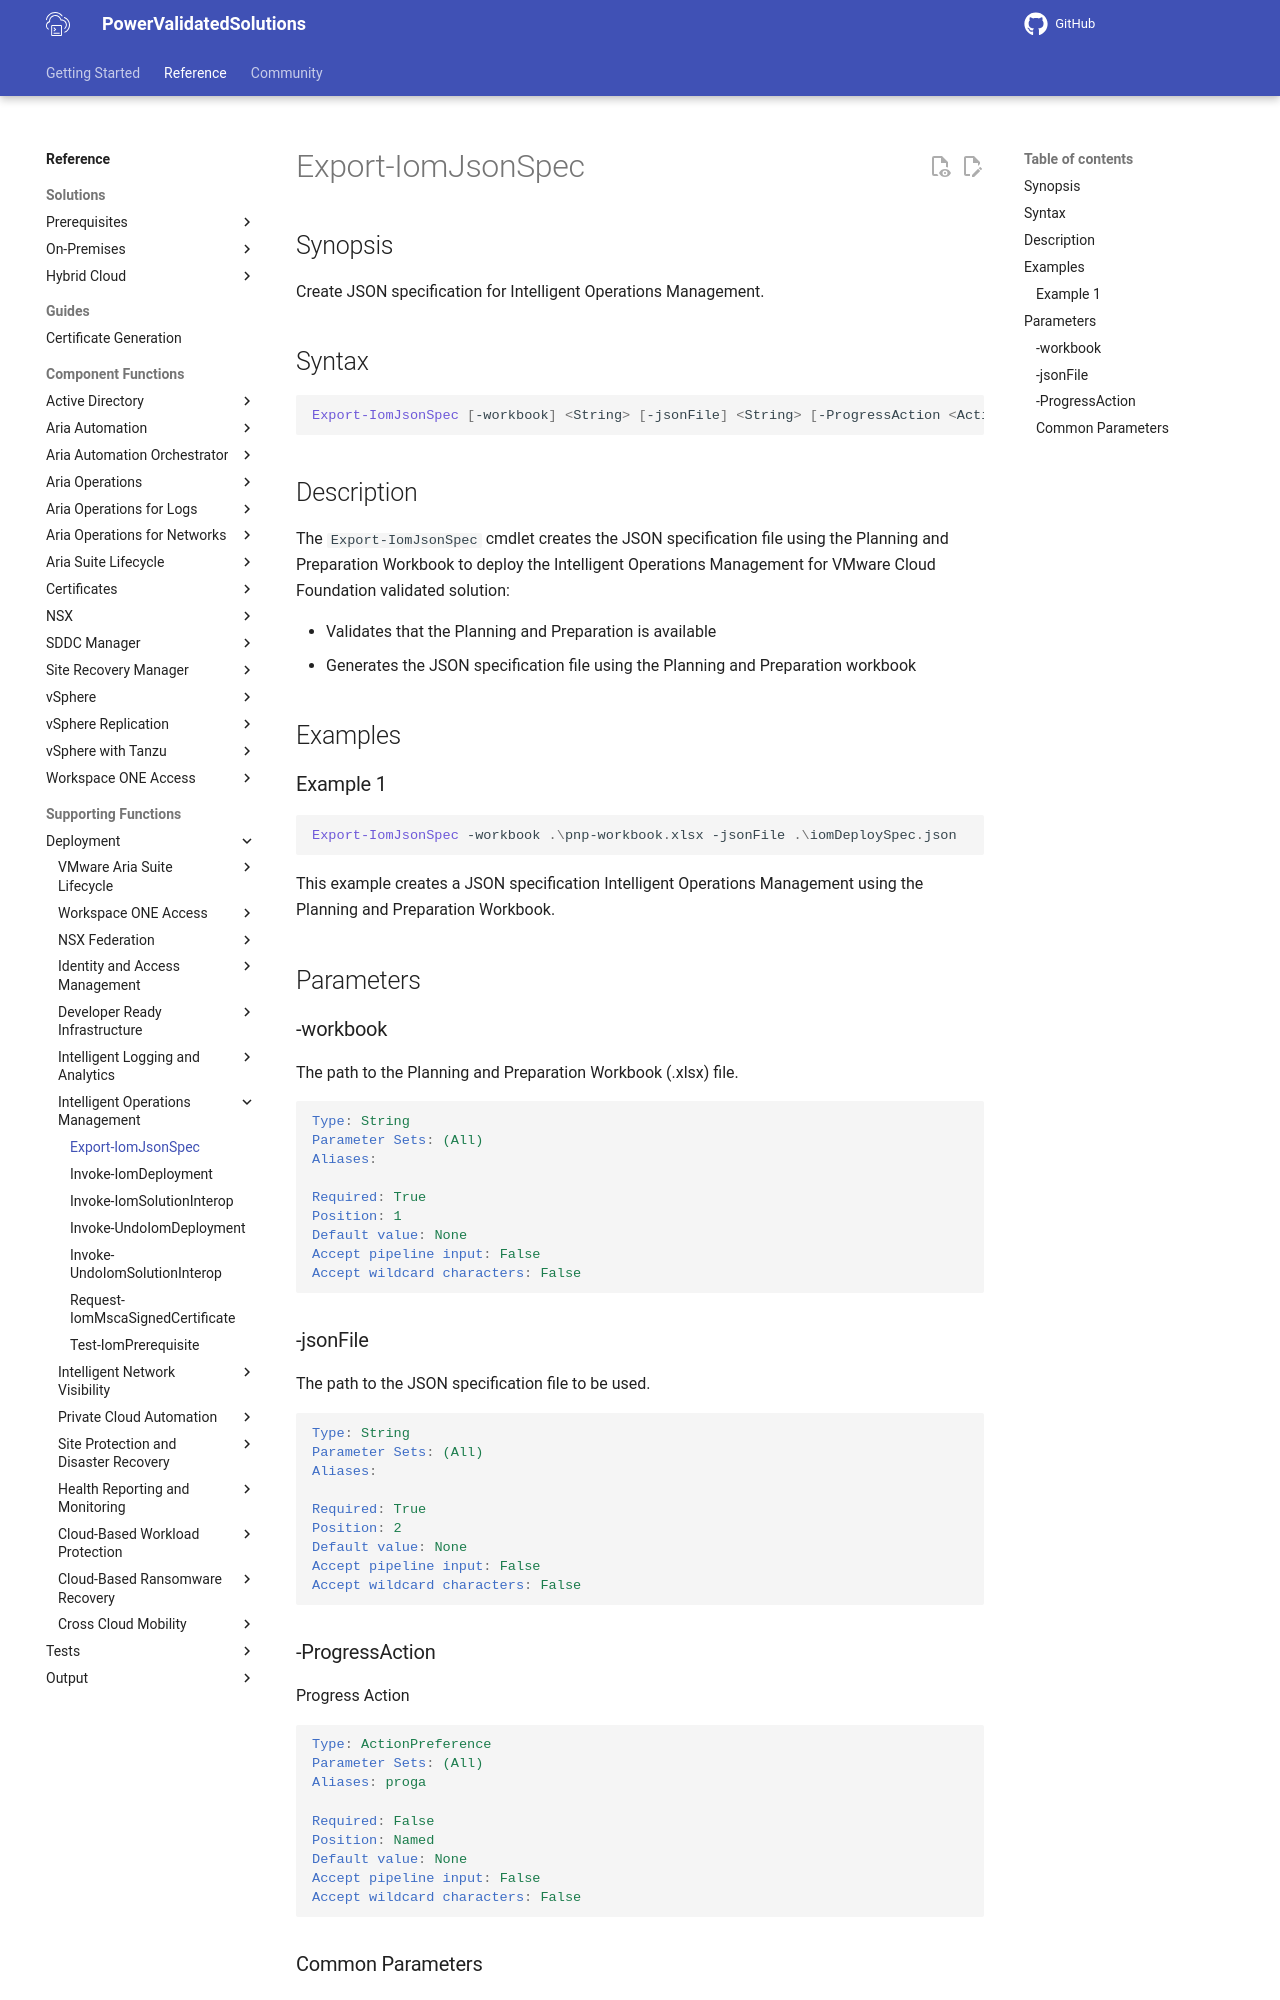

repository: vmware/power-validated-solutions-for-cloud-foundation · page: documentation/functions/solutions/iom/Export-IomJsonSpec/index.html · generator: mkdocs

# Export-IomJsonSpec

## Synopsis

Create JSON specification for Intelligent Operations Management.

## Syntax

```powershell
Export-IomJsonSpec [-workbook] <String> [-jsonFile] <String> [-ProgressAction <ActionPreference>] [<CommonParameters>]
```

## Description

The `Export-IomJsonSpec` cmdlet creates the JSON specification file using the Planning and Preparation Workbook to deploy the Intelligent Operations Management for VMware Cloud Foundation validated solution:

- Validates that the Planning and Preparation is available
- Generates the JSON specification file using the Planning and Preparation workbook

## Examples

### Example 1

```powershell
Export-IomJsonSpec -workbook .\pnp-workbook.xlsx -jsonFile .\iomDeploySpec.json
```

This example creates a JSON specification Intelligent Operations Management using the Planning and Preparation Workbook.

## Parameters

### -workbook

The path to the Planning and Preparation Workbook (.xlsx) file.

```yaml
Type: String
Parameter Sets: (All)
Aliases:

Required: True
Position: 1
Default value: None
Accept pipeline input: False
Accept wildcard characters: False
```

### -jsonFile

The path to the JSON specification file to be used.

```yaml
Type: String
Parameter Sets: (All)
Aliases:

Required: True
Position: 2
Default value: None
Accept pipeline input: False
Accept wildcard characters: False
```

### -ProgressAction

Progress Action

```yaml
Type: ActionPreference
Parameter Sets: (All)
Aliases: proga

Required: False
Position: Named
Default value: None
Accept pipeline input: False
Accept wildcard characters: False
```
